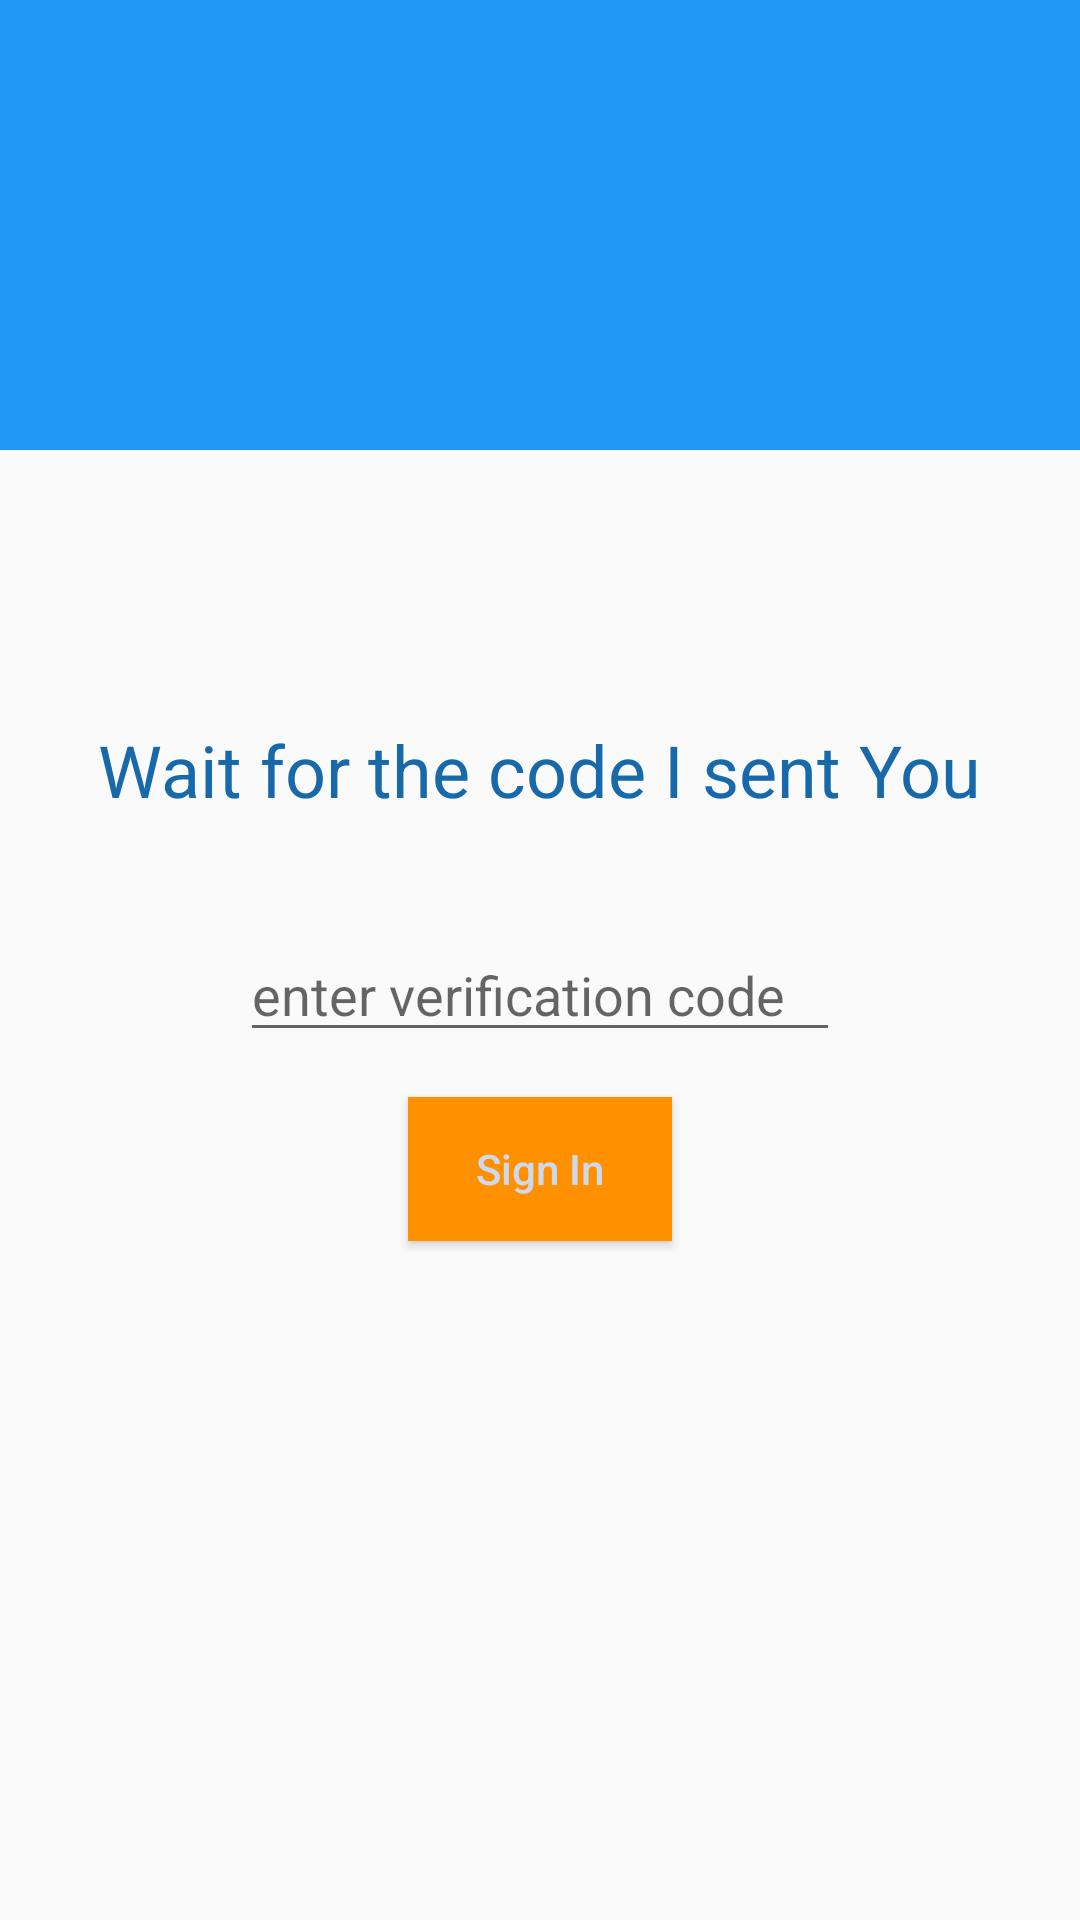

Layout XML and referenced resources for this Android screen:
<!-- AndroidManifest.xml: application theme AppTheme.NoActionBar -->
<!-- res/layout/activity_signup.xml -->
<?xml version="1.0" encoding="utf-8"?>
<RelativeLayout
    xmlns:android="http://schemas.android.com/apk/res/android"
    xmlns:app="http://schemas.android.com/apk/res-auto"
    xmlns:tools="http://schemas.android.com/tools"
    android:layout_width="match_parent"
    android:layout_height="match_parent"
    tools:context=".Signup">

    <RelativeLayout
        android:id="@+id/relativeLayout"
        android:layout_width="match_parent"
        android:layout_height="150dp"
        android:background="@color/colorPrimary">


    </RelativeLayout>

    <ImageView
        android:id="@+id/imageView"
        android:layout_width="match_parent"
        android:layout_height="120dp"
        android:layout_below="@id/relativeLayout"
        android:layout_marginTop="-50dp"
        android:background="@drawable/waves" />

    <RelativeLayout
        android:id="@+id/container"
        android:layout_width="match_parent"
        android:layout_height="match_parent"
        android:layout_below="@id/imageView"
        android:orientation="vertical"
        android:padding="20dp"
        tools:layout_editor_absoluteX="16dp"
        tools:layout_editor_absoluteY="252dp">

        <TextView
            android:id="@+id/textView"
            android:layout_width="wrap_content"
            android:layout_height="wrap_content"
            android:layout_alignParentTop="true"
            android:layout_centerHorizontal="true"
            android:text="Wait for the code I sent You"
            android:textAppearance="@style/Base.TextAppearance.AppCompat.Headline"
            android:textColor="@color/colorPrimaryDark" />
        <ProgressBar
            android:id="@+id/progressbar"
            android:layout_width="wrap_content"
            android:layout_height="wrap_content"
            android:layout_below="@id/textView"
            android:layout_centerHorizontal="true" />

        <EditText
            android:id="@+id/editTextCode"
            android:layout_width="200dp"
            android:layout_height="wrap_content"
            android:layout_alignParentTop="true"
            android:layout_centerHorizontal="true"
            android:layout_marginTop="69dp"
            android:digits="0123456789"
            android:drawablePadding="10dp"
            android:hint="enter verification code"
            android:inputType="phone"
            android:maxLength="10" />

        <Button
            android:id="@+id/buttonSignIn"
            android:layout_width="wrap_content"
            android:layout_height="wrap_content"
            android:layout_below="@id/editTextCode"
            android:layout_centerHorizontal="true"
            android:layout_marginTop="15dp"
            android:background="@color/colorAccent"
            android:text="Sign In"
            android:textAllCaps="false"
            android:textColor="#cdd8f1" />

    </RelativeLayout>

</RelativeLayout>
<!-- resources referenced by this layout -->
<resources>
  <color name="colorAccent">#ff9100</color>
  <color name="colorPrimary">#2196f3</color>
  <color name="colorPrimaryDark">#1769aa</color>
  <style name="AppTheme.NoActionBar">
  
          <item name="windowNoTitle">true</item>
          <item name="windowActionBar">false</item>
      </style>
</resources>
